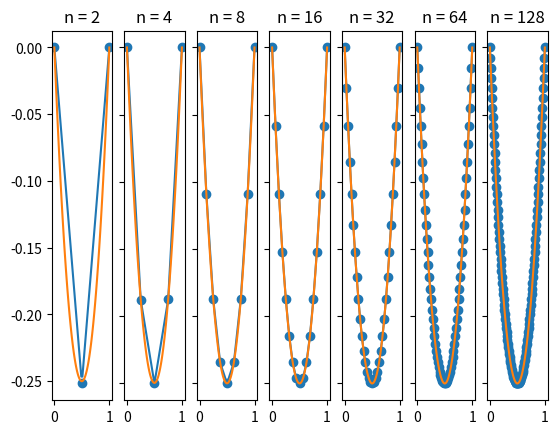
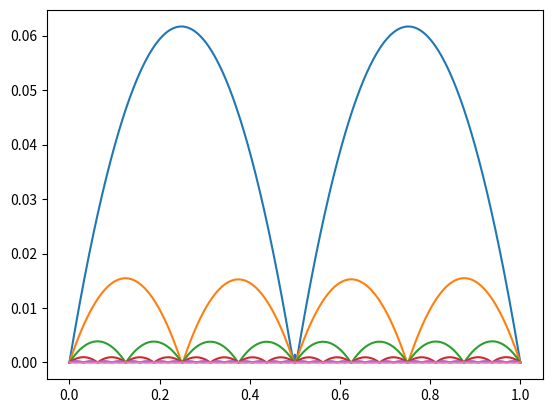
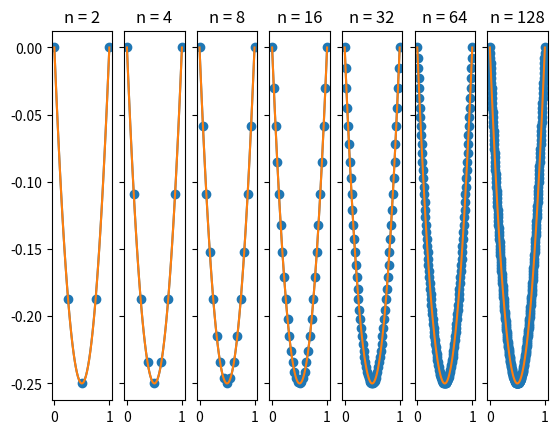
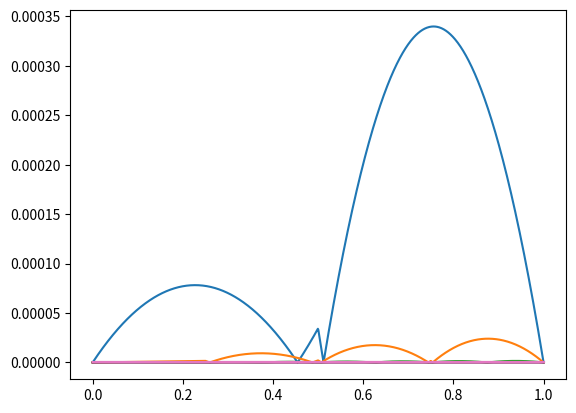
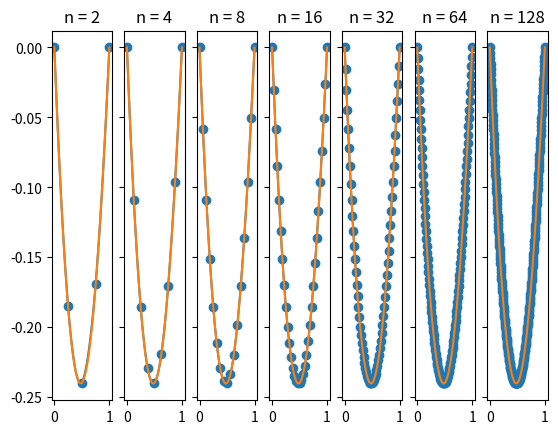
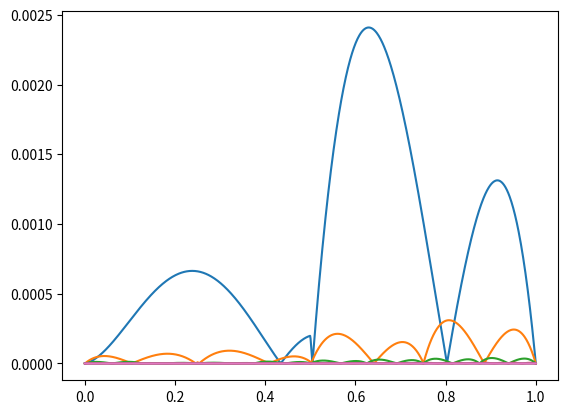

The matplotlib source for these figures, in order:
import numpy as np
import matplotlib.pyplot as plt
import math
import scipy.integrate as integrate

def simpsonIntg(f, x0, x1):
    """Do numeric intergral via Simpson's formula"""
    return (x1 - x0) * ((1.0/6) * f(x0) + (4.0/6) * f((x0 + x1) / 2) + (1.0/6) * f(x1))

def linearIntg(f, x0, x1):
    return (x1 - x0) * (0.5 * f(x0) + 0.5 * f(x1))

# Two point gauss integration
def gaussIntg(f, x0, x1):
    c1 = (x1 - x0) / 2
    c2 = (x1 + x0) / 2
    c3 = 1 / math.sqrt(3)
    c4 = -c3
    return c1 * f(c2 + c1 * c3) + c1 * f(c2 + c1 * c4)

def preciseIntg(f, x0, x1):
    res = integrate.quad(f, x0, x1)
    #print(f"Integrate from {x0} to {x1} yield {res[0]}, error={res[1]}")
    return res[0]

def intgWrapper(useIntg, refIntg):
    def intg(f, x0, x1):
        use = useIntg(f, x0, x1)
        ref = refIntg(f, x0, x1)
        print(f"Integrate error: {use - ref}")
        return use
    return intg


class PiecewiseQuadraticFEM:
    def __init__(self, intg: 'function'):
        """
        @param intg: Numerical integrater to use
        """
        self.numIntg = intg
        self.U = None

    def build_knots(self, n: int):
        """Build uniform knots in generation, total n+1 knots"""
        self.X = np.linspace(0, 1, num=n+1)
        self.n = n
        return self.X

    def psiDeriv(self, x, i):
        return (-4.0 / ((self.X[i+1] - self.X[i]) ** 2)) * (2 * x - (self.X[i] + self.X[i+1])) if self.X[i] <= x <= self.X[i+1] else 0

    def phiDeriv(self, x, i):
        if self.X[i-1] <= x <= self.X[i]:
            h_i = self.X[i] - self.X[i-1]
            return (1.0 / (h_i ** 2)) * (4 * x - (3 * self.X[i-1] + self.X[i]))
        elif self.X[i] <= x <= self.X[i+1]:
            h_iP1 = self.X[i+1] - self.X[i]
            return (1.0 / (h_iP1 ** 2)) * (4 * x - (3 * self.X[i+1] + self.X[i]))
        else:
            return 0

    def psi(self, x, i):
        return (-4.0 / ((self.X[i+1] - self.X[i]) ** 2)) * (x-self.X[i]) * (x-self.X[i+1]) if self.X[i] <= x <= self.X[i+1] else 0

    def phi(self, x, i):
        if self.X[i-1] <= x <= self.X[i]:
            h_i = self.X[i] - self.X[i-1]
            return (2*x-self.X[i]-self.X[i-1])*(x-self.X[i-1])/(h_i ** 2)
        elif self.X[i] <= x <= self.X[i+1]:
            h_iP1 = self.X[i+1] - self.X[i]
            return (2*x-self.X[i]-self.X[i+1])*(x-self.X[i+1])/(h_iP1 ** 2)
        else:
            return 0

    def cast_to_int(self, num: float):
        num_int = int(num)
        assert(num_int - num <= 1e-7)
        return num_int

    def phiphiDerivIntg(self, i, j, d):
        """Calculate \int_0^1 d(x) \phi'_i(x) \phi'_j(x) dx
        Here we use i = 1, ..., n
        """
        assert(i <= j)
        if j - i >= 2:
            return 0
        elif j - i == 1:
            return self.numIntg(
                lambda x: d(x) * self.phiDeriv(x, i) * self.phiDeriv(x, j),
                self.X[i],
                self.X[i+1]
            )
        else:
            assert(i == j)
            return self.numIntg(
                lambda x: d(x) * self.phiDeriv(x, i) * self.phiDeriv(x, j),
                self.X[j-1],
                self.X[j]
            ) + self.numIntg(
                lambda x: d(x) * self.phiDeriv(x, i) * self.phiDeriv(x, j),
                self.X[j],
                self.X[j+1]
            )

    def phipsiDerivIntg(self, i, j, d):
        """Calculate \int_0^1 d(x) \phi'_i(x) \psi'_j+1/2(x) dx
        Here we use i = 1, ..., n
        """
        assert(i <= j)
        if j - i >= 1:
            return 0
        else:
            assert(j == i)
            # right branch of phi'_i and psi'_j
            return self.numIntg(
                lambda x: d(x) * self.phiDeriv(x, i) * self.psiDeriv(x, j),
                self.X[i],
                self.X[i+1]
            )

    def psiphiDerivIntg(self, i, j, d):
        """Calculate \int_0^1 d(x) \psi'_i+1/2(x) \phi'_j(x) dx
        Here we use i = 1, ..., n
        """
        assert(i <= j)
        if j - i >= 2:
            return 0
        elif j - i == 1:
            # whole branch of psi and left branch of phi
            return self.numIntg(
                lambda x: d(x) * self.psiDeriv(x, i) * self.phiDeriv(x, j),
                self.X[i],
                self.X[i+1]
            )
        else:
            assert(False)


    def phiphiIntg(self, i, j, c):
        """
        Calculate \int_0^1 c(x) \phi_i(x) \phi_j(x) dx
        Here we use i = 1, ..., n
        """
        assert(j >= i)
        if j - i >= 2:
            return 0
        elif j - i == 1:
            return self.numIntg(
                lambda x: c(x) * self.phi(x, i) * self.phi(x, j),
                self.X[i],
                self.X[i+1]
            )
        else:
            # !!CHECK!!
            assert(j == i)
            return self.numIntg(
                lambda x: c(x) * self.phi(x, i) * self.phi(x, j),
                self.X[i-1],
                self.X[i]
            ) + self.numIntg(
                lambda x: c(x) * self.phi(x, i) * self.phi(x, j),
                self.X[i],
                self.X[i+1]
            )
        
    def phipsiIntg(self, i, j, c):
        """
        Calculate \int_0^1 c(x) \phi_i(x) \psi_j+1/2(x) dx
        Here we use i = 1, ..., n
        """
        assert(j >= i)
        if j - i >= 1:
            return 0
        else:
            assert(j == i)
            return self.numIntg(
                lambda x: c(x) * self.phi(x, i) * self.psi(x, j),
                self.X[i],
                self.X[i+1]
            )

    def psiphiIntg(self, i, j, c):
        """
        Calculate \int_0^1 c(x) \psi_i+1/2(x) \phi_j(x) dx
        Here we use i = 1, ..., n
        """
        assert(j >= i)
        if j - i >= 2:
            return 0
        elif j - i == 1:
            return self.numIntg(
                lambda x: c(x) * self.psi(x, i) * self.phi(x, j),
                self.X[i],
                self.X[i+1]
            )
        else:
            assert(False)
    
    def psipsiIntg(self, i, j, c):
        """
        Calculate \int_0^1 c(x) \psi_i+1/2(x) \psi_j+1/2(x) dx
        Here we use i = 1, ..., n
        """
        assert(j >= i)
        if j - i >= 1:
            return 0
        else:
            assert(j == i)
            return self.numIntg(
                lambda x: c(x) * self.psi(x, i) * self.psi(x, j),
                self.X[i],
                self.X[i+1]
            )

    def psipsiDerivIntg(self, i, j, c):
        """
        Calculate \int_0^1 c(x) \psi'_i+1/2(x) \psi'_j+1/2(x) dx
        Here we use i = 1, ..., n
        """
        assert(j >= i)
        if j - i >= 1:
            return 0
        else:
            assert(j == i)
            return self.numIntg(
                lambda x: c(x) * self.psiDeriv(x, i) * self.psiDeriv(x, j),
                self.X[i],
                self.X[i+1]
            )

    def phiFIntg(self, i, f):
        """
        Calculate \int_0^1 f(x) \phi_i(x) dx
        Here we use i = 1, ..., n-1
        """
        return self.numIntg(
            lambda x: f(x) * self.phi(x, i),
            self.X[i-1],
            self.X[i]
        ) + self.numIntg(
            lambda x: f(x) * self.phi(x, i),
            self.X[i],
            self.X[i+1]
        )

    def psiFIntg(self, i, f):
        """
        Calculate \int_0^1 f(x) \psi_i+1/2(x) dx
        Here we use i = 1, ..., n
        """
        return self.numIntg(
            lambda x: f(x) * self.psi(x, i),
            self.X[i],
            self.X[i+1]
        )

    def solve(self, f: 'function', c: 'function', d: 'function'):
        """Solve using V_{h1} finite element space
        
        Uses n+1 knots in total, namely 0, ..., n
        and we have n-1 basis functions in total
        """
        X = self.X
        n = self.n

        # Check x
        assert(len(X) == n + 1)

        # Build K
        K = np.ndarray((2*n-1, 2*n-1), dtype=np.double)
        for i in range(0, 2*n-1):
            for j in range(i, 2*n-1):
                iPhi = (i % 2 != 0)
                jPhi = (j % 2 != 0)
                if iPhi and jPhi:
                    iPhiIdx = self.cast_to_int((i+1) / 2)
                    jPhiIdx = self.cast_to_int((j+1) / 2)
                    K[j, i] = K[i, j] = self.phiphiIntg(iPhiIdx, jPhiIdx, c) + self.phiphiDerivIntg(iPhiIdx, jPhiIdx, d)
                elif iPhi and not jPhi:
                    iPhiIdx = self.cast_to_int((i+1) / 2)
                    jPsiIdx = self.cast_to_int(j / 2)
                    K[j, i] = K[i, j] = self.phipsiIntg(iPhiIdx, jPsiIdx, c) + self.phipsiDerivIntg(iPhiIdx, jPsiIdx, d)
                elif jPhi and not iPhi:
                    iPsiIdx = self.cast_to_int(i / 2)
                    jPhiIdx = self.cast_to_int((j+1) / 2)
                    K[j, i] = K[i, j] = self.psiphiIntg(iPsiIdx, jPhiIdx, c) + self.psiphiDerivIntg(iPsiIdx, jPhiIdx, d)
                else:
                    assert((not iPhi) and (not jPhi))
                    iPsiIdx = self.cast_to_int(i / 2)
                    jPsiIdx = self.cast_to_int(j / 2)
                    K[j, i] = K[i, j] = self.psipsiIntg(iPsiIdx, jPsiIdx, c) + self.psipsiDerivIntg(iPsiIdx, jPsiIdx, d)
                
                # clear everything to avoid mistake
                iPhiIdx = jPhiIdx = iPsiIdx = jPsiIdx = None
        
        #np.set_printoptions(precision=3, linewidth=150)
        #print(K)

        # Build F
        F = np.zeros((2*n-1, ), dtype=np.double)
        for i in range(0, 2*n-1):
            iPhi = (i % 2 != 0)
            if iPhi:
                iPhiIdx = self.cast_to_int((i+1) / 2)
                F[i] = self.phiFIntg(iPhiIdx, f)
            else:
                iPsiIdx = self.cast_to_int(i / 2)
                F[i] = self.psiFIntg(iPsiIdx, f)
        
        #print(F)

        # np.linalg.solve() uses _gesv LAPACK routines
        # which uses LU factorization indeed
        self.U = np.linalg.solve(K, F)

        # Check result
        chk = K @ self.U
        assert(np.allclose(chk, F))

        return self.U

    def genSample(self, n):
        T = np.linspace(0, 1, n)
        res = np.zeros((n,), dtype=np.double)
        for sampleIdx in range(0, n):
            t = T[sampleIdx]
            for i in range(0, self.n):
                res[sampleIdx] += self.U[i * 2] * self.psi(t, i)
            
            for i in range(0, self.n-1):
                res[sampleIdx] += self.U[i * 2 + 1] * self.phi(t, i+1)

        return (T, res)

    def plot(self, n, ax, verbose=False):
        T = np.linspace(0, 1, 2*self.n+1)
        res = np.zeros((self.n*2+1,), dtype=np.double)
        for i in range(0, self.n*2+1):
            if i == 0 or i == self.n*2:
                res[i] = 0
            else:
                res[i] = self.U[i - 1]

        ax.scatter(T, res)

        # plot the curve with n points
        T, res = self.genSample(n)
        
        if verbose:
            print("T:") 
            print(T)
            print("res:")
            print(res)

        ax.plot(T, res)

class PiecewiseLinearFEM:
    def __init__(self, intg: 'function'):
        """
        @param intg: Numerical integrater to use
        """
        self.numIntg = intg
        self.U = None

    def build_knots(self, n: int):
        """Build uniform knots in generation, total n+1 knots"""
        self.X = np.linspace(0, 1, num=n+1)
        self.n = n
        return self.X

    def phiDerivIntg(self, i, j, d):
        """Calculate \int_0^1 d(x) \phi'_i(x) \phi'_j(x) dx
        Here we use i = 0, ..., n-2, as opposed to what we use in the document (starting from 1)
        """
        assert(i <= j)
        if j - i >= 2:
            return 0
        elif j - i == 1:
            return self.numIntg(
                lambda x: d(x) * (1.0 / (self.X[i+1] - self.X[i+2])) * (1.0 / (self.X[j+1] - self.X[j])),
                self.X[i+1],
                self.X[j+1]
            )
        else:
            assert(j == i)
            return self.numIntg(
                lambda x: d(x) * (1.0 / (self.X[i+1] - self.X[i])) * (1.0 / (self.X[i+1] - self.X[i])),
                self.X[i],
                self.X[i+1]
            ) + self.numIntg(
                lambda x: d(x) * (1.0 / (self.X[i+1] - self.X[i+2])) * (1.0 / (self.X[i+1] - self.X[i+2])),
                self.X[i+1],
                self.X[i+2]
            )
        

    def phiIntg(self, i, j, c):
        """
        Calculate \int_0^1 c(x) \phi_i(x) \phi_j(x) dx
        Here we use i = 0, ..., n-2, as opposed to what we use in the document (starting from 1)
        """
        assert(i <= j)
        if j - i >= 2:
            return 0
        elif j - i == 1:
            return self.numIntg(
                lambda x: c(x) * ((self.X[i+2] - x) / (self.X[i+2] - self.X[i+1])) * ((x - self.X[j]) / (self.X[j+1] - self.X[j])),
                self.X[i+1],
                self.X[j+1]
            )
        else:
            assert(j == i)
            return self.numIntg(
                lambda x: c(x) * ((x - self.X[i]) / (self.X[i+1] - self.X[i])) * ((x - self.X[i]) / (self.X[i+1] - self.X[i])),
                self.X[i],
                self.X[i+1]
            ) + self.numIntg(
                lambda x: c(x) * ((self.X[i+2] - x) / (self.X[i+2] - self.X[i+1])) * ((self.X[i+2] - x) / (self.X[i+2] - self.X[i+1])),
                self.X[i+1],
                self.X[i+2]
            )

    def phiFIntg(self, i, f):
        """
        Calculate \int_0^1 f(x) \phi_i(x) dx
        Here we use i = 0, ..., n-2, as opposed to what we use in the document (starting from 1)
        """
        return self.numIntg(
            lambda x: f(x) * (x - self.X[i]) / (self.X[i+1] - self.X[i]),
            self.X[i],
            self.X[i+1]
        ) + self.numIntg(
            lambda x: f(x) * (self.X[i+2] - x) / (self.X[i+2] - self.X[i+1]),
            self.X[i+1],
            self.X[i+2]
        )

    def solve(self, f: 'function', c: 'function', d: 'function'):
        """Solve using V_{h1} finite element space
        
        Uses n+1 knots in total, namely 0, ..., n
        and we have n-1 basis functions in total
        """
        X = self.X
        n = self.n

        # Check x
        assert(len(X) == n + 1)

        # Build K
        K = np.ndarray((n-1, n-1), dtype=np.double)
        for i in range(0, n-1):
            for j in range(i, n-1):
                K[j, i] = K[i, j] = self.phiIntg(i, j, c) + self.phiDerivIntg(i, j, d)
        
        #np.set_printoptions(precision=3, linewidth=150)
        #print(K)

        # Build F
        F = np.zeros((n-1, ), dtype=np.double)
        for i in range(0, n-1):
            F[i] = self.phiFIntg(i, f)
        
        #print(F)

        # np.linalg.solve() uses _gesv LAPACK routines
        # which uses LU factorization indeed
        self.U = np.linalg.solve(K, F)

        # Check result
        chk = K @ self.U
        assert(np.allclose(chk, F))

        return self.U
    
    def genSample(self, n):
        T = np.linspace(0, 1, n)
        res = np.zeros((n,), dtype=np.double)
        h = self.X[1] - self.X[0]
        for i in range(0, n):
            t = T[i]
            gridCoord = t / h
            leftEndpoint = math.floor(gridCoord)
            rightEndpoint = math.ceil(gridCoord)

            if leftEndpoint > 0 and leftEndpoint < self.n:
                # right arm of left nodal basis
                res[i] += self.U[leftEndpoint - 1] * ((self.X[leftEndpoint + 1] - t) / h)

            if rightEndpoint > 0 and rightEndpoint < self.n and leftEndpoint != rightEndpoint:
                # left arm of right nodal basis
                res[i] += self.U[rightEndpoint - 1] * ((t - self.X[rightEndpoint - 1]) / h)
        
        return (T, res)

    def plot(self, n, ax):
        T = self.X
        res = np.zeros((self.n+1,), dtype=np.double)
        for i in range(0, self.n + 1):
            if i == 0 or i == self.n:
                res[i] = 0
            else:
                res[i] = self.U[i - 1]

        ax.scatter(T, res)

        # only works for uniform spacing
        T, res = self.genSample(n)
        ax.plot(T, res)

def plot_ref(ax, ref_func):

    x = np.linspace(0, 1, 100)
    ref = [val for val in map(ref_func, x)]

    ax.plot(x, ref)

def evaluate(f, d, c, ref_func, n_list, fem_method, integrator):
    fig, axs = plt.subplots(1, len(n_list))
    errs = []
    err_L1s = []
    err_Linfs = []
    for idx, n in enumerate(n_list):
        linearFEM = fem_method(integrator)
        linearFEM.build_knots(n)
        linearFEM.solve(f, c, d)

        axs[idx].set(title=f'n = {n}')
        linearFEM.plot(50, axs[idx])
        plot_ref(axs[idx], ref_func)

        # calculate error w.r.t true value
        err_samples = 1000
        T, res = linearFEM.genSample(err_samples)
        resReal = np.zeros((err_samples,),dtype=np.double)
        for i in range(0, err_samples):
            resReal[i] = ref_func(T[i])

        err = np.abs(resReal - res)
        errs.append(err)

        err_L1 = 0
        err_Linf = 0
        for i in range(1, err_samples):
            h = T[i] - T[i-1]
            # integrate using trapz scheme
            err_L1 += h * abs(0.5 * err[i] + 0.5 * err[i-1])
            if err_Linf < abs(err[i]):
                err_Linf = abs(err[i])
        
        print(f"{fem_method.__name__}: n={n}, err_L1: {err_L1:.3e}, err_Linf: {err_Linf:.3e}")
        err_L1s.append(err_L1)
        err_Linfs.append(err_Linf)
    
    for idx, n in enumerate(n_list):
        err_Linf_order = 0 if idx == 0 else math.log(err_Linfs[idx - 1] / err_Linfs[idx], n_list[idx] / n_list[idx-1])
        err_L1_order = 0 if idx == 0 else math.log(err_L1s[idx - 1] / err_L1s[idx], n_list[idx] / n_list[idx-1])

        print(f"{n} {err_L1s[idx]:.3e} {err_Linfs[idx]:.3e} {err_Linf_order:.5e} {err_L1_order:.5e}")
    
    for ax in axs.flat:
        ax.label_outer()
    plt.show()

    fig, ax = plt.subplots()
    for err in errs:
        ax.plot(T, err)
    plt.show()

def evaluate_old():
    f = lambda x: x*(x-1)*(x**2+1) - 2*(math.sin(x) + 2) - (2*x-1) * math.cos(x)
    #f = lambda x: - math.sin(2*x + 1) - 2 * (2 + math.sin(x)) + (x-1) *x* (x**2+1)
    d = lambda x: math.sin(x) + 2
    c = lambda x: x**2 + 1
    ref_func = lambda x: x * (x-1)

    errs = []
    #n_list = [3, 5, 10, 20, 40, 80]
    n_list = [3, 5, 10, 20, 40, 80]
    fig, axs = plt.subplots(1, len(n_list))
    err_L1s = []
    err_Linfs = []
    for idx, n in enumerate(n_list):
        linearFEM = PiecewiseLinearFEM(gaussIntg)
        linearFEM.build_knots(n)
        linearFEM.solve(f, c, d)

        axs[idx].set(title=f'n = {n}')
        linearFEM.plot(50, axs[idx])
        plot_ref(axs[idx], ref_func)

        # calculate error w.r.t true value
        err_samples = 1000
        T, res = linearFEM.genSample(err_samples)
        resReal = np.zeros((err_samples,),dtype=np.double)
        for i in range(0, err_samples):
            resReal[i] = ref_func(T[i])

        err = np.abs(resReal - res)
        errs.append(err)

        err_L1 = 0
        err_Linf = 0
        for i in range(1, err_samples):
            h = T[i] - T[i-1]
            # integrate using trapz scheme
            err_L1 += h * abs(0.5 * err[i] + 0.5 * err[i-1])
            if err_Linf < abs(err[i]):
                err_Linf = abs(err[i])
        
        print(f"linear n={n}, err_L1: {err_L1:.3e}, err_Linf: {err_Linf:.3e}")
        err_L1s.append(err_L1)
        err_Linfs.append(err_Linf)
    
    for idx, n in enumerate(n_list):
        err_Linf_order = 0 if idx == 0 else math.log(err_Linfs[idx - 1] / err_Linfs[idx], n_list[idx] / n_list[idx-1])
        err_L1_order = 0 if idx == 0 else math.log(err_L1s[idx - 1] / err_L1s[idx], n_list[idx] / n_list[idx-1])

        print(f"{n} {err_L1s[idx]:.3e} {err_Linfs[idx]:.3e} {err_Linf_order:.5e} {err_L1_order:.5e}")
    
    for ax in axs.flat:
        ax.label_outer()
    plt.show()

    fig, ax = plt.subplots()
    for err in errs:
        ax.plot(T, err)
    plt.show()


    # -- quad fem --
    errs = []
    err_L1s = []
    err_Linfs = []

    # d = lambda x: 1
    # c = lambda x: 0

    #f = lambda x: (x-1)*math.sin(x)*(x**2+math.sin(x)+3)-(x-1)*math.cos(x)**2-(3*math.sin(x)+4)*math.cos(x)
    #ref_func = lambda x: (x-1)*math.sin(x)
    # f = lambda x: (x - 1) * math.sin(x)
    # ref_func = lambda x: (x-1) * math.sin(x) + 2 * math.cos(x) + (2 - 2 * math.cos(1)) * x - 2

    #n_list = [2, 4, 8, 16, 32, 64]
    
    n_list = [2, 4]
    fig, axs = plt.subplots(1, len(n_list))
    for idx, n in enumerate(n_list):
        quadFEM = PiecewiseQuadraticFEM(gaussIntg)
        #quadFEM = PiecewiseQuadraticFEM(intgWrapper(gaussIntg, preciseIntg))
        quadFEM.build_knots(n)
        quadFEM.solve(f, c, d)

        axs[idx].set(title=f'n = {n}')
        quadFEM.plot(1000, axs[idx])
        plot_ref(axs[idx], ref_func)
       
        # calculate error w.r.t true value
        err_samples = 4000
        T, res = quadFEM.genSample(err_samples)
        resReal = np.zeros((err_samples,),dtype=np.double)
        for i in range(0, err_samples):
            resReal[i] = ref_func(T[i])

        err = np.abs(resReal - res)
        errs.append(err)

        err_L1 = 0
        err_Linf = 0
        for i in range(1, err_samples):
            h = T[i] - T[i-1]
            # integrate using trapz scheme
            err_L1 += h * abs(0.5 * err[i] + 0.5 * err[i-1])
            if err_Linf < abs(err[i]):
                err_Linf = abs(err[i])
        
        print(f"quad n={n}, err_L1: {err_L1:.3e}, err_Linf: {err_Linf:.3e}")
        err_L1s.append(err_L1)
        err_Linfs.append(err_Linf)
    
    for idx, n in enumerate(n_list):
        err_Linf_order = 0 if idx == 0 else math.log(err_Linfs[idx - 1] / err_Linfs[idx], n_list[idx] / n_list[idx-1]) 
        err_L1_order = 0 if idx == 0 else math.log(err_L1s[idx - 1] / err_L1s[idx], n_list[idx] / n_list[idx-1])

        print(f"{n} {err_L1s[idx]:.3e} {err_Linfs[idx]:.3e} {err_Linf_order:.5e} {err_L1_order:.5e}")

    for ax in axs.flat:
        ax.label_outer()
    plt.show()

    fig, ax = plt.subplots()
    for err in errs:
        ax.plot(T, err)
    plt.show()

if __name__ == '__main__':
    #plot_ref()
    f = lambda x: x*(x-1)*(x**2+1) - 2*(math.sin(x) + 2) - (2*x-1) * math.cos(x)
    d = lambda x: math.sin(x) + 2
    c = lambda x: x**2 + 1
    ref_func = lambda x: x * (x-1)
    evaluate(f, d, c, ref_func, [2,4,8,16,32,64,128], PiecewiseLinearFEM, gaussIntg)
    
    evaluate(f, d, c, ref_func, [2,4,8,16,32,64,128], PiecewiseQuadraticFEM, gaussIntg)
    
    f = lambda x: (x-1)*math.sin(x)*(x**2+math.sin(x)+3)-(x-1)*math.cos(x)**2-(3*math.sin(x)+4)*math.cos(x)
    ref_func = lambda x: (x-1)*math.sin(x)
    evaluate(f, d, c, ref_func, [2,4,8,16,32,64,128], PiecewiseQuadraticFEM, gaussIntg)
